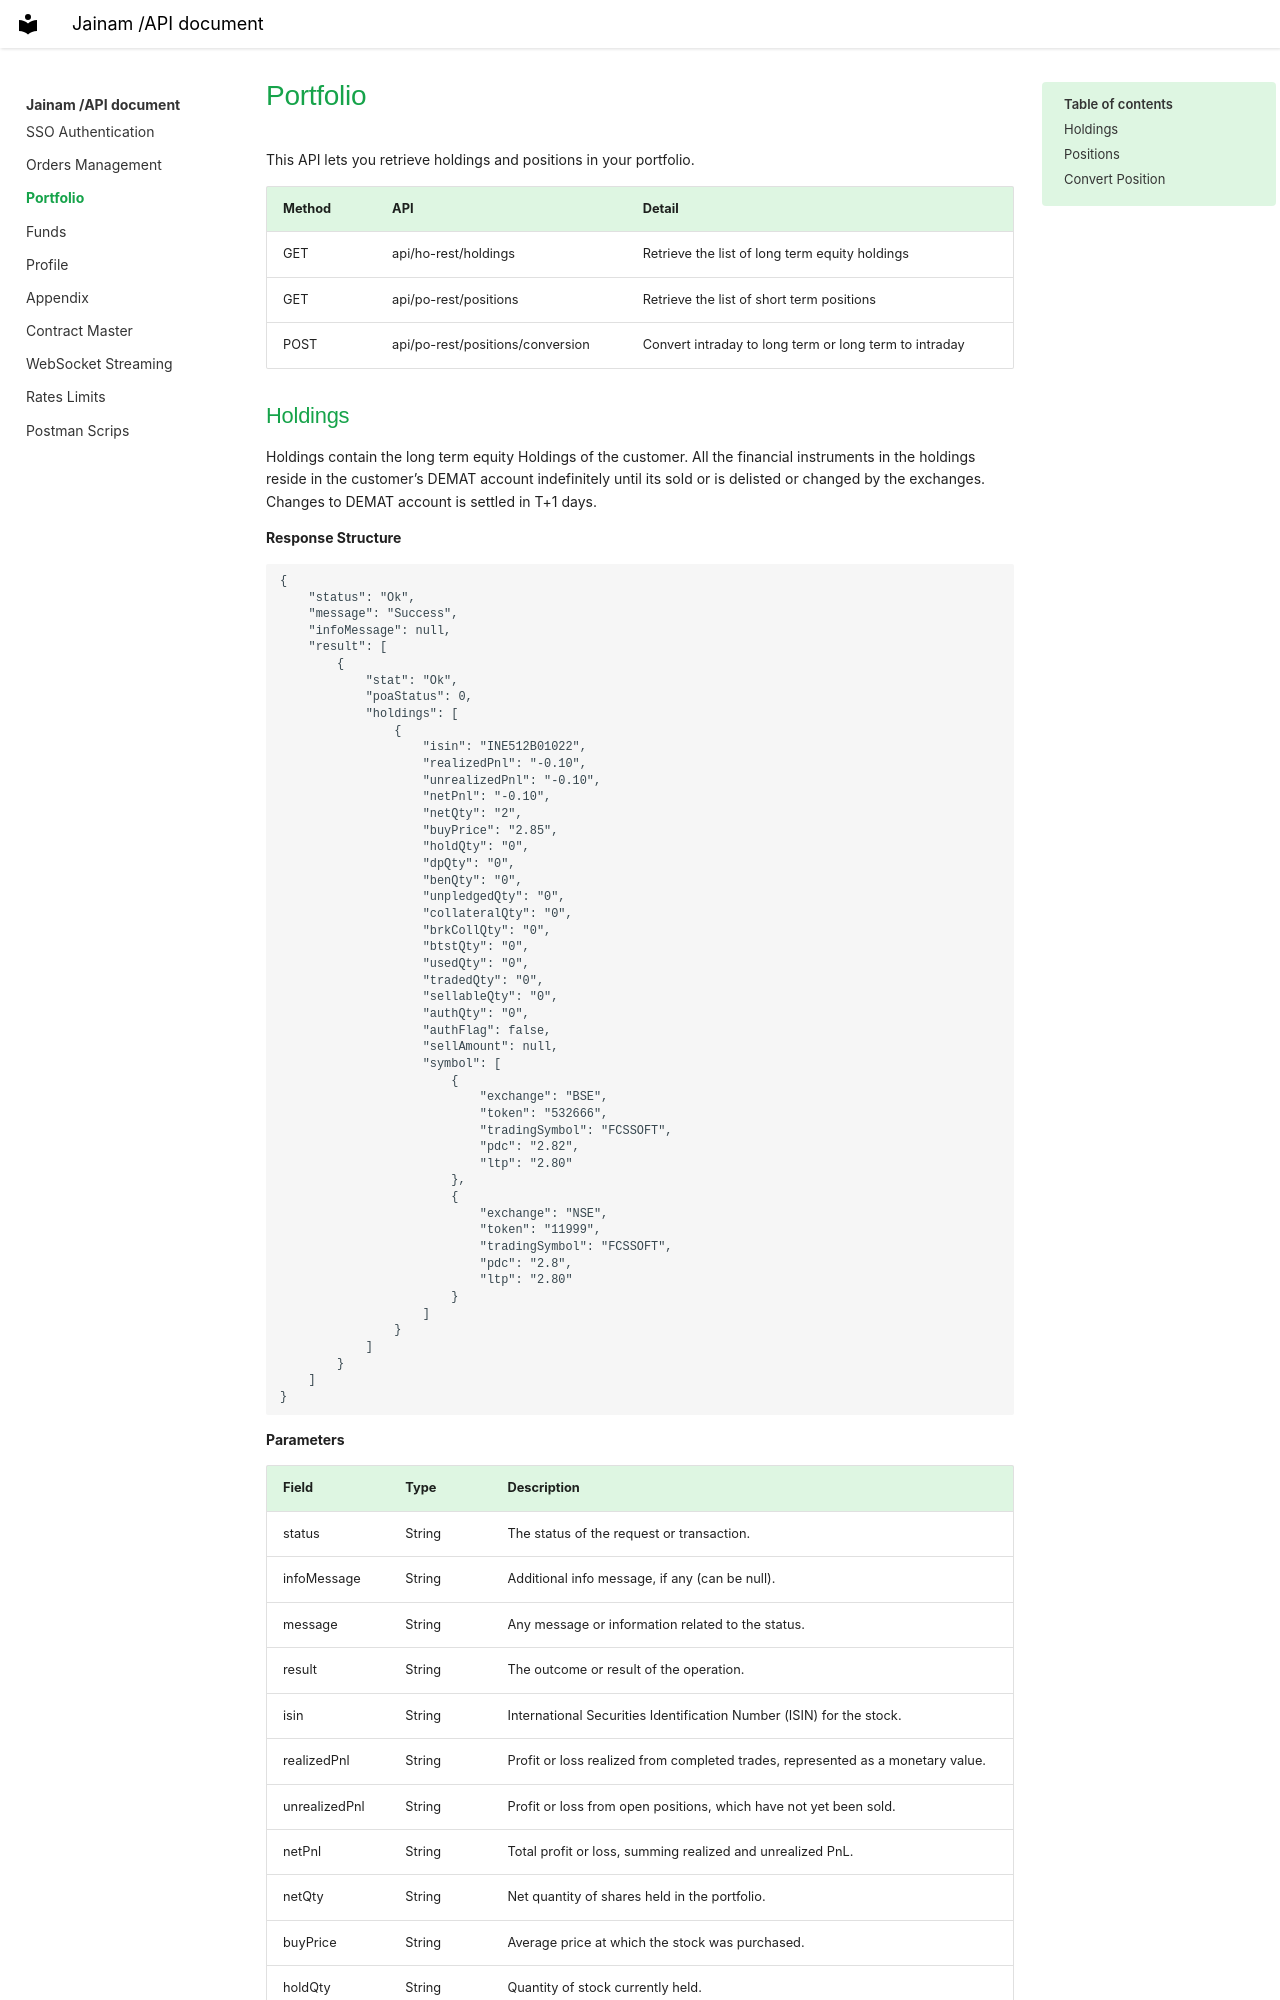

repository: Gopika0111/Jainam_API_Docs_V1 · page: portfolio.html · generator: mkdocs

---
title: Portfolio
---

# Portfolio

This API lets you retrieve holdings and positions in your portfolio.

| Method | API                         | Detail                                                 |
| ------ | --------------------------- | ------------------------------------------------------ |
| GET    | api/ho-rest/holdings            | Retrieve the list of long term equity holdings         |
| GET    | api/po-rest/positions           | Retrieve the list of short term positions              |
| POST   | api/po-rest/positions/conversion | Convert intraday to long term or long term to intraday |
